Run: headless pygame with SDL's dummy video driver; simulated clock (each Clock.tick advances the game by its frame time, no real sleeping); random seed 0; keys injected as events and as key.get_pressed() state; no mouse input.
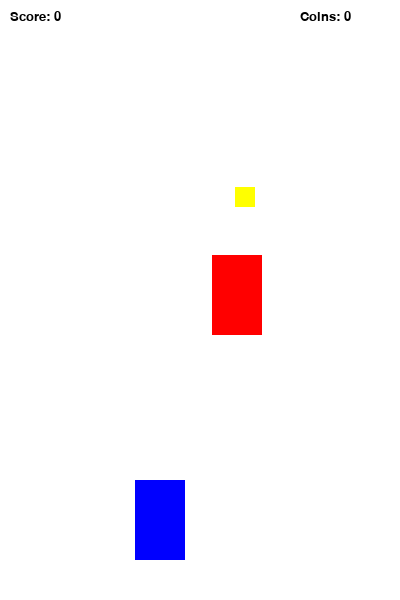
Frame 1 of 4 · flips 1–60 · no input
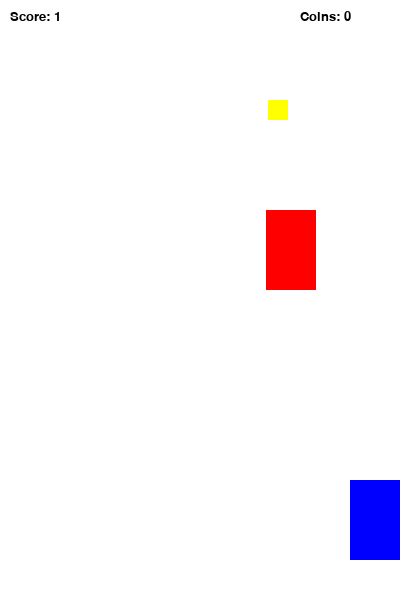
Frame 2 of 4 · flips 61–180 · tapped SPACE, RETURN · held RIGHT (→), D
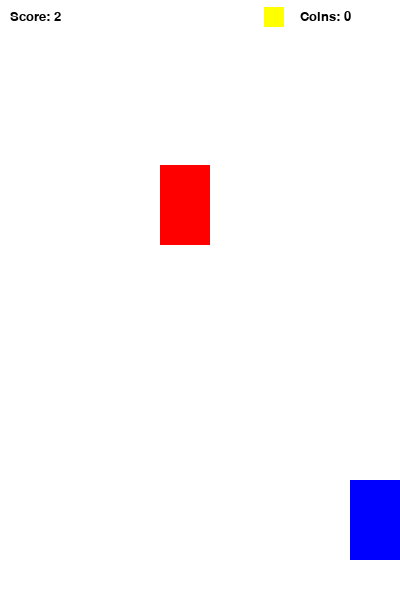
Frame 3 of 4 · flips 181–300 · held DOWN (↓), S
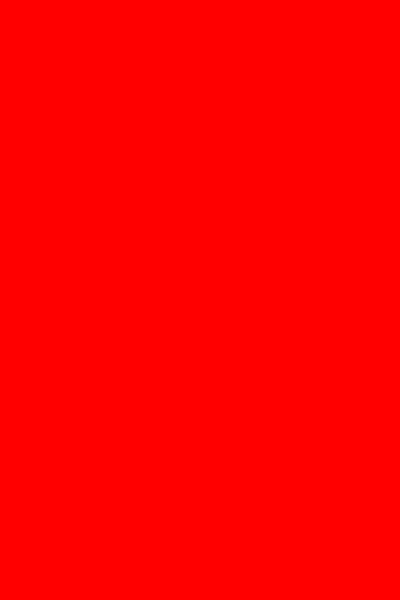
Frame 4 of 4 · flips 301–420 · held LEFT (←), A, UP (↑), W

The pygame program that drew these frames:

import pygame, sys
from pygame.locals import *
import random, time

# Initializing 
pygame.init()

# Setting up FPS 
FPS = 60
FramePerSec = pygame.time.Clock()

# Creating colors
BLUE = (0, 0, 255)
RED = (255, 0, 0)
GREEN = (0, 255, 0)
BLACK = (0, 0, 0)
WHITE = (255, 255, 255)
YELLOW = (255, 255, 0)

# Other Variables for use in the program
SCREEN_WIDTH = 400
SCREEN_HEIGHT = 600
SPEED = 5
SCORE = 0
COINS = 0

# Fonts
font = pygame.font.SysFont("Verdana", 20)

# Create a white screen 
DISPLAYSURF = pygame.display.set_mode((SCREEN_WIDTH, SCREEN_HEIGHT))
DISPLAYSURF.fill(RED)
pygame.display.set_caption("Racer Game")

class Enemy(pygame.sprite.Sprite):
    def __init__(self):
        super().__init__() 
        self.image = pygame.Surface((50, 80))
        self.image.fill(RED)
        self.rect = self.image.get_rect()
        self.rect.center = (random.randint(40, SCREEN_WIDTH-40), 0)    

    def move(self):
        global SCORE
        self.rect.move_ip(0, SPEED)
        if (self.rect.top > SCREEN_HEIGHT):
            SCORE += 1
            self.rect.top = 0
            self.rect.center = (random.randint(30, 370), 0)

class Player(pygame.sprite.Sprite):
    def __init__(self):
        super().__init__() 
        self.image = pygame.Surface((50, 80))
        self.image.fill(BLUE)
        self.rect = self.image.get_rect()
        self.rect.center = (160, 520)
        
    def move(self):
        pressed_keys = pygame.key.get_pressed()
        if self.rect.left > 0:
            if pressed_keys[K_LEFT]:
                self.rect.move_ip(-5, 0)
        if self.rect.right < SCREEN_WIDTH:        
            if pressed_keys[K_RIGHT]:
                self.rect.move_ip(5, 0)

class Coin(pygame.sprite.Sprite):
    def __init__(self):
        super().__init__()
        self.image = pygame.Surface((20, 20))
        self.image.fill(YELLOW)
        self.rect = self.image.get_rect()
        self.rect.center = (random.randint(30, 370), random.randint(-100, -40))
        self.weight = random.randint(1, 3)  # Вес монеты (1-3 очка)

    def move(self):
        self.rect.move_ip(0, SPEED)
        if self.rect.top > SCREEN_HEIGHT:
            self.rect.center = (random.randint(30, 370), random.randint(-100, -40))

# Setting up Sprites        
P1 = Player()
E1 = Enemy()
C1 = Coin()

# Creating Sprites Groups
enemies = pygame.sprite.Group()
enemies.add(E1)

coins = pygame.sprite.Group()
coins.add(C1)

all_sprites = pygame.sprite.Group()
all_sprites.add(P1)
all_sprites.add(E1)
all_sprites.add(C1)

# Adding a new User event 
INC_SPEED = pygame.USEREVENT + 1
pygame.time.set_timer(INC_SPEED, 1000)

# Game Loop
while True:
    for event in pygame.event.get():
        if event.type == INC_SPEED:
            SPEED += 0.5
        if event.type == QUIT:
            pygame.quit()
            sys.exit()

    DISPLAYSURF.fill(WHITE)

    # Display score and coins
    score_surf = font.render(f"Score: {SCORE}", True, BLACK)
    coins_surf = font.render(f"Coins: {COINS}", True, BLACK)
    DISPLAYSURF.blit(score_surf, (10, 10))
    DISPLAYSURF.blit(coins_surf, (SCREEN_WIDTH-100, 10))

    # Moves and Re-draws all Sprites
    for entity in all_sprites:
        DISPLAYSURF.blit(entity.image, entity.rect)
        entity.move()

    # Collision with enemy
    if pygame.sprite.spritecollideany(P1, enemies):
        DISPLAYSURF.fill(RED)
        pygame.display.update()
        for entity in all_sprites:
            entity.kill() 
        time.sleep(2)
        pygame.quit()
        sys.exit()

    # Collision with coin
    coin_hits = pygame.sprite.spritecollide(P1, coins, True)
    for coin in coin_hits:
        COINS += coin.weight
        new_coin = Coin()
        coins.add(new_coin)
        all_sprites.add(new_coin)

    pygame.display.update()
    FramePerSec.tick(FPS)
